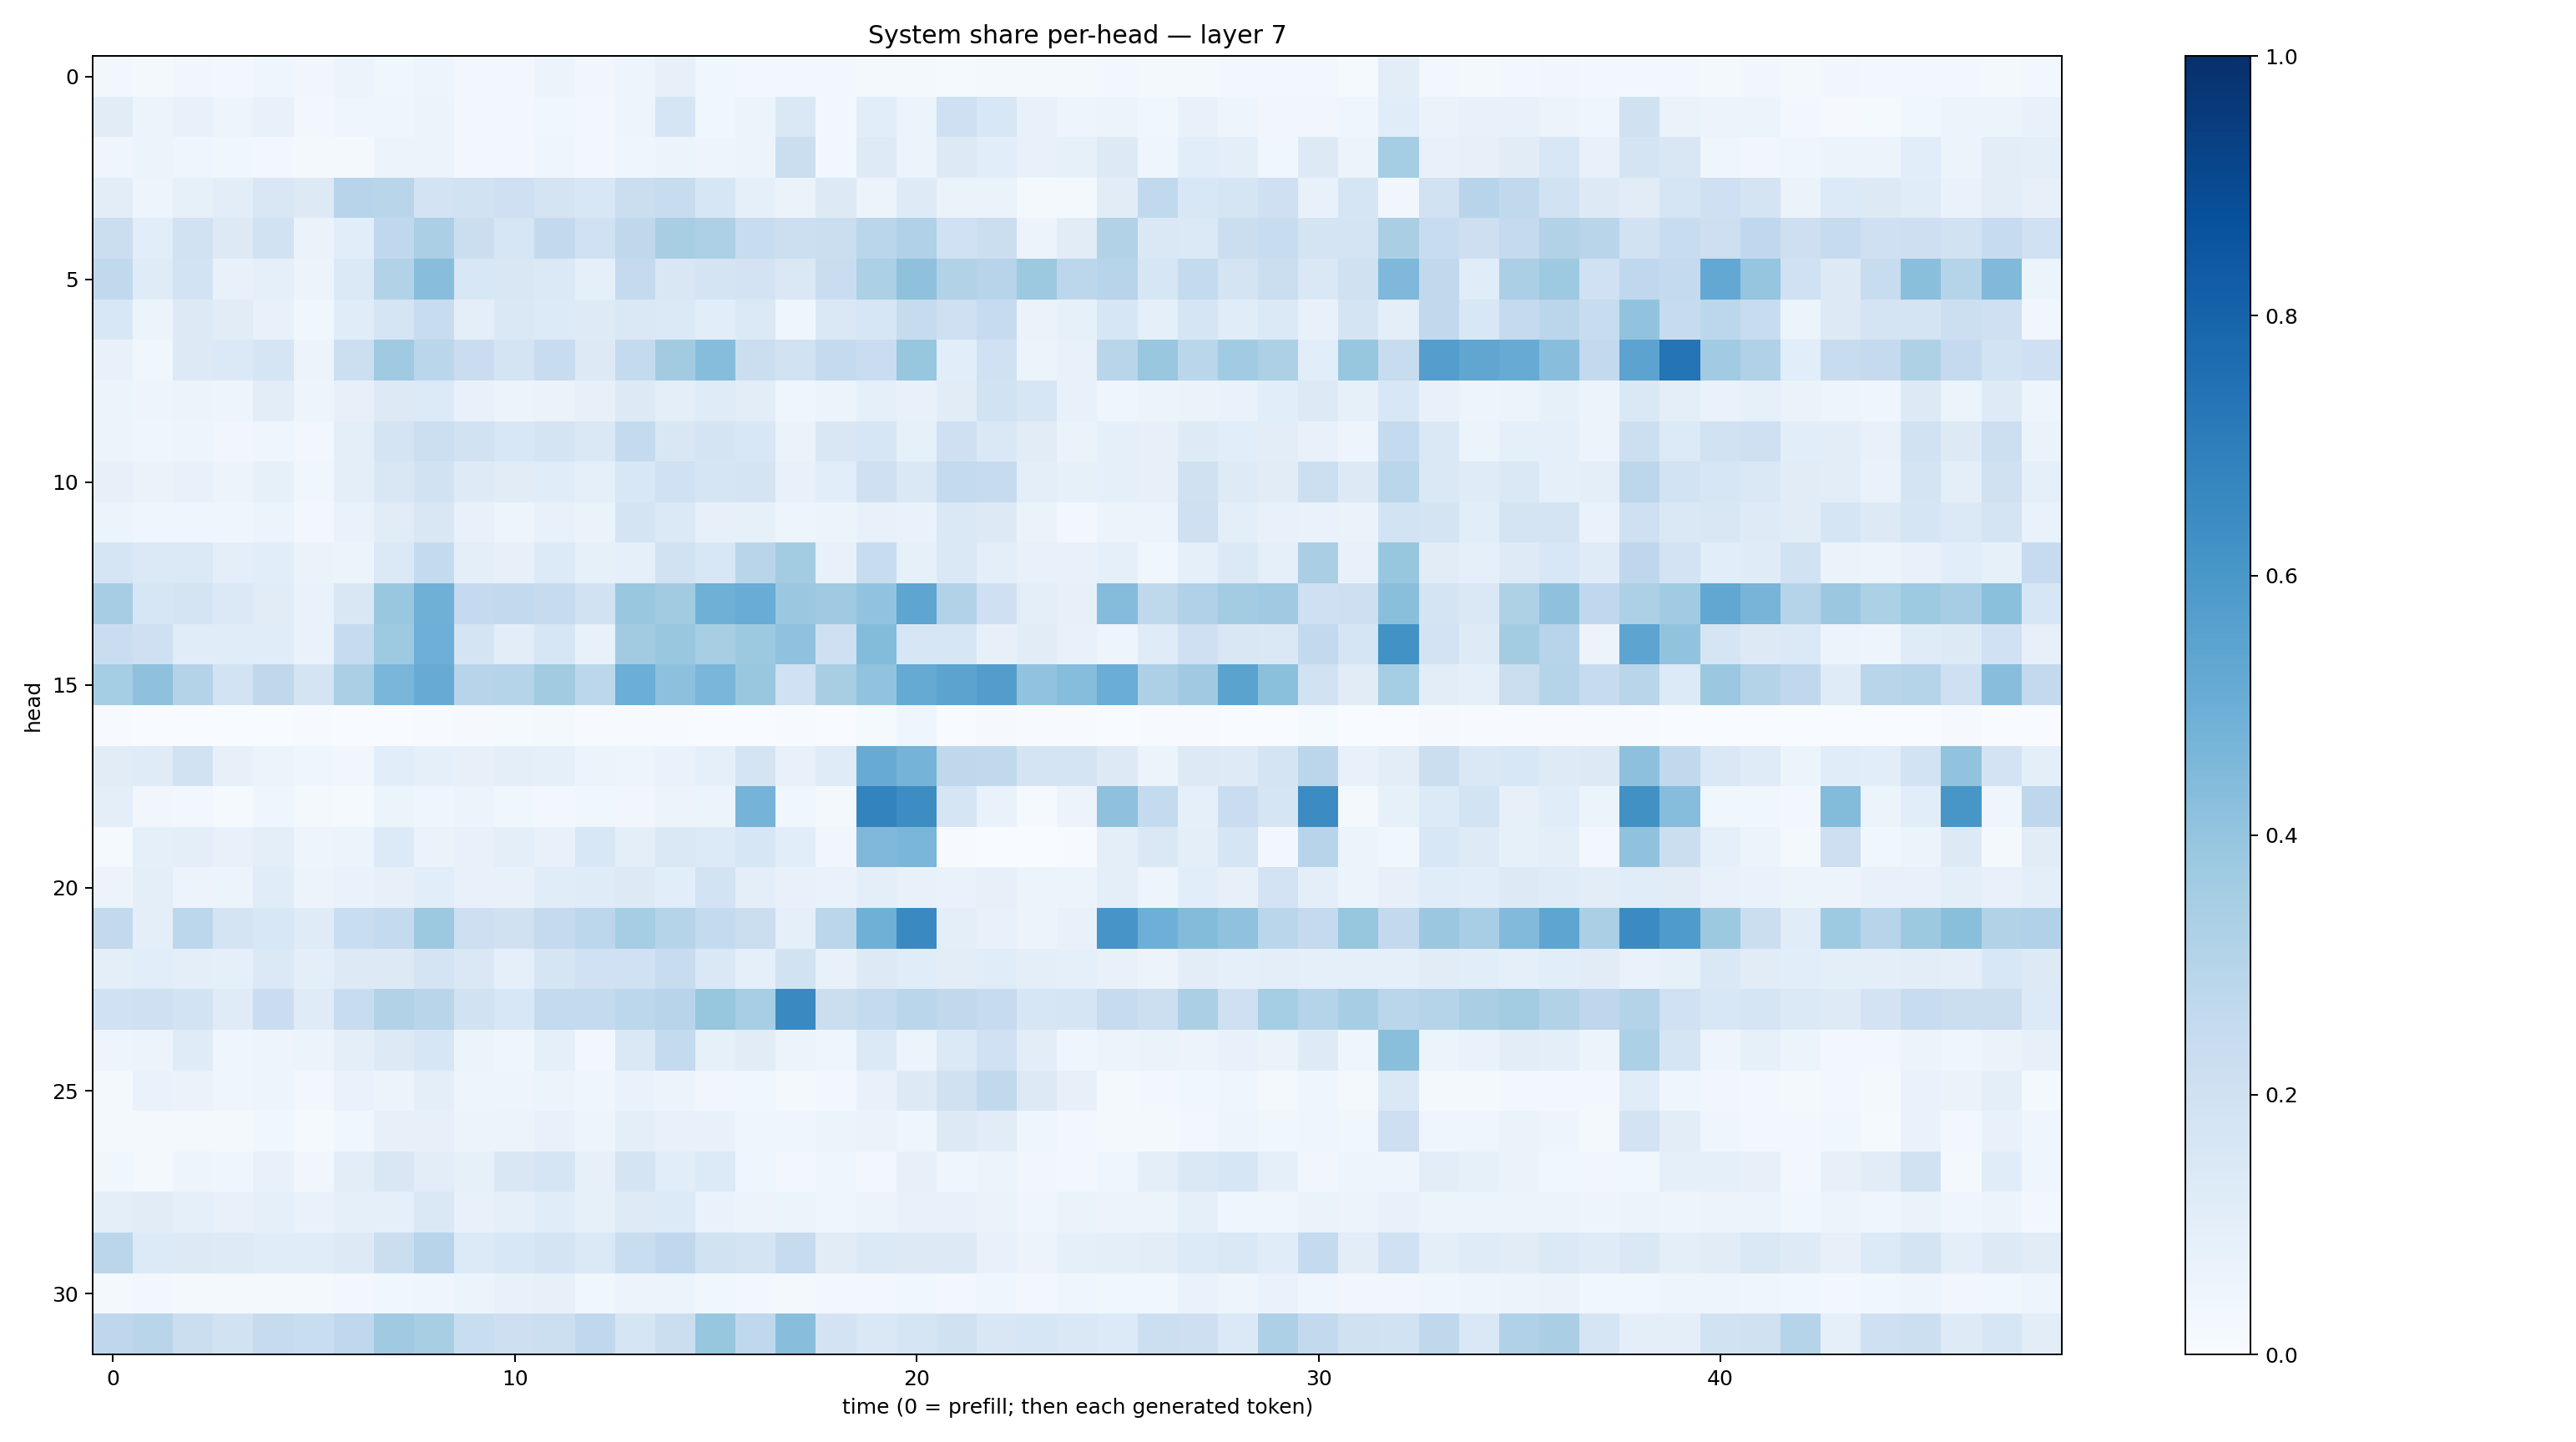

Data behind this chart, as committed beside it:
0.02614932, 0.020544376, 0.033690084, 0.025410514, 0.042748235, 0.032613643, 0.05582005, 0.03713554, 0.048135404, 0.029064529, 0.025198523, 0.05590327, 0.032651618, 0.04987222, 0.07982975, 0.037153192, 0.028306179, 0.029712051, 0.026069986, 0.020160228, 0.017665455, 0.014480995, 0.020370971, 0.016007919
0.1123, 0.0599, 0.07459, 0.04751, 0.07589, 0.02562, 0.04235, 0.0433, 0.05452, 0.02887, 0.0308, 0.03625, 0.02725, 0.04818, 0.1717, 0.03729, 0.06157, 0.1439, 0.0257, 0.1093, 0.06017, 0.2071, 0.1549, 0.0772
0.04329, 0.05864, 0.04331, 0.03817, 0.03117, 0.02055, 0.02259, 0.05509, 0.05775, 0.02894, 0.02916, 0.04126, 0.02844, 0.03967, 0.05225, 0.04827, 0.05153, 0.2248, 0.03029, 0.1226, 0.06191, 0.1302, 0.1063, 0.07421
0.1019, 0.04688, 0.08454, 0.1028, 0.1514, 0.1298, 0.2952, 0.2908, 0.1819, 0.1889, 0.2086, 0.175, 0.1551, 0.222, 0.2377, 0.1577, 0.08634, 0.06408, 0.1297, 0.05564, 0.1224, 0.06333, 0.06583, 0.01664
0.2208, 0.1084, 0.1945, 0.1285, 0.195, 0.06599, 0.1089, 0.2685, 0.3339, 0.2218, 0.1603, 0.258, 0.2022, 0.2695, 0.3415, 0.3242, 0.241, 0.218, 0.2233, 0.2865, 0.3186, 0.1997, 0.2256, 0.05579
0.2631, 0.1191, 0.184, 0.07516, 0.09265, 0.05835, 0.1394, 0.3153, 0.427, 0.1556, 0.1512, 0.137, 0.08729, 0.2523, 0.151, 0.1787, 0.1834, 0.1443, 0.228, 0.3317, 0.4124, 0.3134, 0.2952, 0.3773
0.1546, 0.05348, 0.1282, 0.1117, 0.07083, 0.03605, 0.1141, 0.1666, 0.2416, 0.09913, 0.141, 0.1336, 0.1212, 0.1425, 0.1402, 0.1061, 0.137, 0.04503, 0.1465, 0.1609, 0.2425, 0.2092, 0.2497, 0.06614
0.07129, 0.03778, 0.1292, 0.1388, 0.1677, 0.05765, 0.2186, 0.3693, 0.2866, 0.2269, 0.179, 0.2393, 0.1268, 0.2556, 0.3607, 0.43, 0.22, 0.1943, 0.2505, 0.2267, 0.3938, 0.1068, 0.2, 0.0597
0.05141, 0.04847, 0.0572, 0.04793, 0.1039, 0.04894, 0.07983, 0.1265, 0.1345, 0.0779, 0.05446, 0.06453, 0.07961, 0.1305, 0.09872, 0.1205, 0.1043, 0.04242, 0.0578, 0.08775, 0.07129, 0.1107, 0.192, 0.1588
0.05345, 0.04529, 0.04763, 0.03467, 0.04333, 0.02445, 0.09737, 0.1777, 0.218, 0.1885, 0.153, 0.1787, 0.1418, 0.2542, 0.1501, 0.1777, 0.1545, 0.06516, 0.1487, 0.1629, 0.08585, 0.2057, 0.1458, 0.1095
0.07931, 0.06553, 0.07304, 0.0583, 0.08573, 0.03796, 0.0973, 0.1516, 0.1903, 0.1216, 0.1117, 0.1133, 0.08778, 0.1547, 0.1998, 0.1663, 0.1732, 0.07231, 0.1072, 0.2088, 0.1442, 0.2541, 0.2476, 0.09708
0.05229, 0.04076, 0.04671, 0.04266, 0.06207, 0.02797, 0.06819, 0.1094, 0.1488, 0.07504, 0.04891, 0.07669, 0.06486, 0.1779, 0.1398, 0.08127, 0.08289, 0.04822, 0.05412, 0.07676, 0.06984, 0.148, 0.1304, 0.06324
0.1704, 0.1367, 0.1389, 0.1013, 0.1077, 0.0655, 0.05158, 0.1403, 0.2566, 0.1004, 0.07879, 0.136, 0.08472, 0.09318, 0.1916, 0.1528, 0.2926, 0.359, 0.07641, 0.2367, 0.08378, 0.1413, 0.09805, 0.07806
0.3503, 0.1597, 0.1778, 0.1383, 0.1108, 0.06743, 0.1491, 0.383, 0.4903, 0.2506, 0.2607, 0.2437, 0.19, 0.3863, 0.3611, 0.4906, 0.5047, 0.3795, 0.3707, 0.4061, 0.537, 0.311, 0.2054, 0.09881
0.228, 0.2097, 0.114, 0.1139, 0.1163, 0.06961, 0.2473, 0.3742, 0.4932, 0.1728, 0.1041, 0.1568, 0.0781, 0.3603, 0.3838, 0.3426, 0.3769, 0.4063, 0.2054, 0.44, 0.159, 0.1601, 0.08122, 0.1105
0.3551, 0.4117, 0.3071, 0.1842, 0.2718, 0.1759, 0.3346, 0.4615, 0.5116, 0.2941, 0.2992, 0.3615, 0.2783, 0.4985, 0.4157, 0.4631, 0.3838, 0.2019, 0.3426, 0.4062, 0.5162, 0.5467, 0.572, 0.4057
0.007248, 0.001986, 0.0006391, 0.0008471, 0.003143, 0.004198, 0.0008734, 0.0009625, 0.007371, 0.008206, 0.0123, 0.0165, 0.004742, 0.00673, 0.005792, 0.003061, 0.002403, 0.005573, 0.0008236, 0.01189, 0.04058, 0.002187, 0.01117, 0.003958
0.1113, 0.1179, 0.1896, 0.08161, 0.05482, 0.04391, 0.03421, 0.108, 0.09135, 0.07826, 0.09662, 0.09291, 0.0565, 0.04938, 0.06991, 0.08675, 0.1747, 0.07805, 0.121, 0.5086, 0.4732, 0.2706, 0.2654, 0.172
0.09671, 0.03501, 0.02633, 0.01239, 0.04535, 0.02148, 0.01475, 0.05328, 0.04502, 0.05532, 0.03855, 0.0266, 0.03541, 0.03468, 0.05715, 0.0523, 0.4751, 0.03636, 0.02207, 0.6769, 0.6428, 0.17, 0.06756, 0.0132
0.01236, 0.08821, 0.09726, 0.07571, 0.09406, 0.04788, 0.06037, 0.1334, 0.06303, 0.07307, 0.09793, 0.07082, 0.1541, 0.09682, 0.1427, 0.136, 0.1631, 0.1066, 0.03426, 0.4527, 0.4635, 0.005083, 0.002186, 0.000402
0.05842, 0.09502, 0.05725, 0.0615, 0.1147, 0.0553, 0.06799, 0.08123, 0.109, 0.07414, 0.07476, 0.1141, 0.1194, 0.1263, 0.1069, 0.1865, 0.0965, 0.07568, 0.06794, 0.09921, 0.07716, 0.06665, 0.07815, 0.06032
0.2581, 0.09686, 0.2793, 0.1734, 0.1534, 0.1206, 0.2336, 0.2549, 0.3775, 0.2121, 0.1975, 0.2534, 0.2793, 0.3553, 0.2974, 0.2555, 0.2249, 0.08834, 0.2817, 0.4889, 0.6527, 0.09576, 0.0724, 0.05667
0.1012, 0.1085, 0.09888, 0.08701, 0.1404, 0.09931, 0.1321, 0.1322, 0.1791, 0.1418, 0.09257, 0.1673, 0.2025, 0.2006, 0.2344, 0.1412, 0.09251, 0.1911, 0.07595, 0.1267, 0.1138, 0.1037, 0.1166, 0.09748
0.2015, 0.2072, 0.1864, 0.1202, 0.2273, 0.1174, 0.2388, 0.3109, 0.2907, 0.1948, 0.1544, 0.2572, 0.2553, 0.2797, 0.2949, 0.3922, 0.3466, 0.6532, 0.2229, 0.2542, 0.2874, 0.2627, 0.2484, 0.1571
0.04735, 0.0577, 0.1177, 0.04434, 0.04984, 0.05154, 0.1, 0.1287, 0.1624, 0.053, 0.04173, 0.08967, 0.0248, 0.1417, 0.2574, 0.08379, 0.1095, 0.05113, 0.04613, 0.1406, 0.05684, 0.1391, 0.2023, 0.1018
0.01575, 0.06644, 0.06638, 0.0415, 0.04892, 0.02344, 0.06662, 0.0598, 0.09978, 0.04869, 0.04837, 0.05437, 0.04115, 0.06715, 0.05439, 0.0334, 0.03822, 0.01784, 0.02864, 0.07418, 0.1292, 0.1972, 0.2625, 0.1266
0.02014, 0.01694, 0.02173, 0.01623, 0.03738, 0.01182, 0.03815, 0.07994, 0.08136, 0.053, 0.05939, 0.07539, 0.04795, 0.0954, 0.07484, 0.07702, 0.04239, 0.04163, 0.06093, 0.06451, 0.04088, 0.1314, 0.1096, 0.04683
0.03842, 0.02271, 0.04957, 0.04132, 0.07628, 0.0319, 0.1054, 0.1499, 0.1034, 0.08271, 0.149, 0.1662, 0.08107, 0.1759, 0.106, 0.1367, 0.04178, 0.02553, 0.04214, 0.03054, 0.07937, 0.04157, 0.05439, 0.03158
0.09832, 0.1095, 0.09085, 0.07741, 0.08826, 0.06668, 0.09237, 0.09169, 0.1437, 0.07672, 0.08747, 0.1145, 0.08311, 0.1225, 0.1348, 0.06692, 0.0564, 0.0605, 0.0448, 0.05745, 0.07071, 0.0768, 0.06583, 0.04516
0.2844, 0.135, 0.1274, 0.1227, 0.116, 0.1166, 0.1293, 0.2243, 0.2933, 0.1363, 0.1559, 0.1791, 0.1396, 0.2341, 0.2689, 0.191, 0.1745, 0.2454, 0.1127, 0.1403, 0.1267, 0.1312, 0.07039, 0.05534
0.02176, 0.02753, 0.01878, 0.01579, 0.02309, 0.01814, 0.0238, 0.03889, 0.04549, 0.05105, 0.07251, 0.07985, 0.03706, 0.05566, 0.06049, 0.03784, 0.03039, 0.01935, 0.02637, 0.0305, 0.0379, 0.02588, 0.03961, 0.02915
0.274, 0.2915, 0.2259, 0.1883, 0.2424, 0.2323, 0.2666, 0.3674, 0.3435, 0.2307, 0.2145, 0.2163, 0.2656, 0.169, 0.2229, 0.3925, 0.2681, 0.428, 0.1811, 0.1419, 0.1714, 0.196, 0.1523, 0.1565
